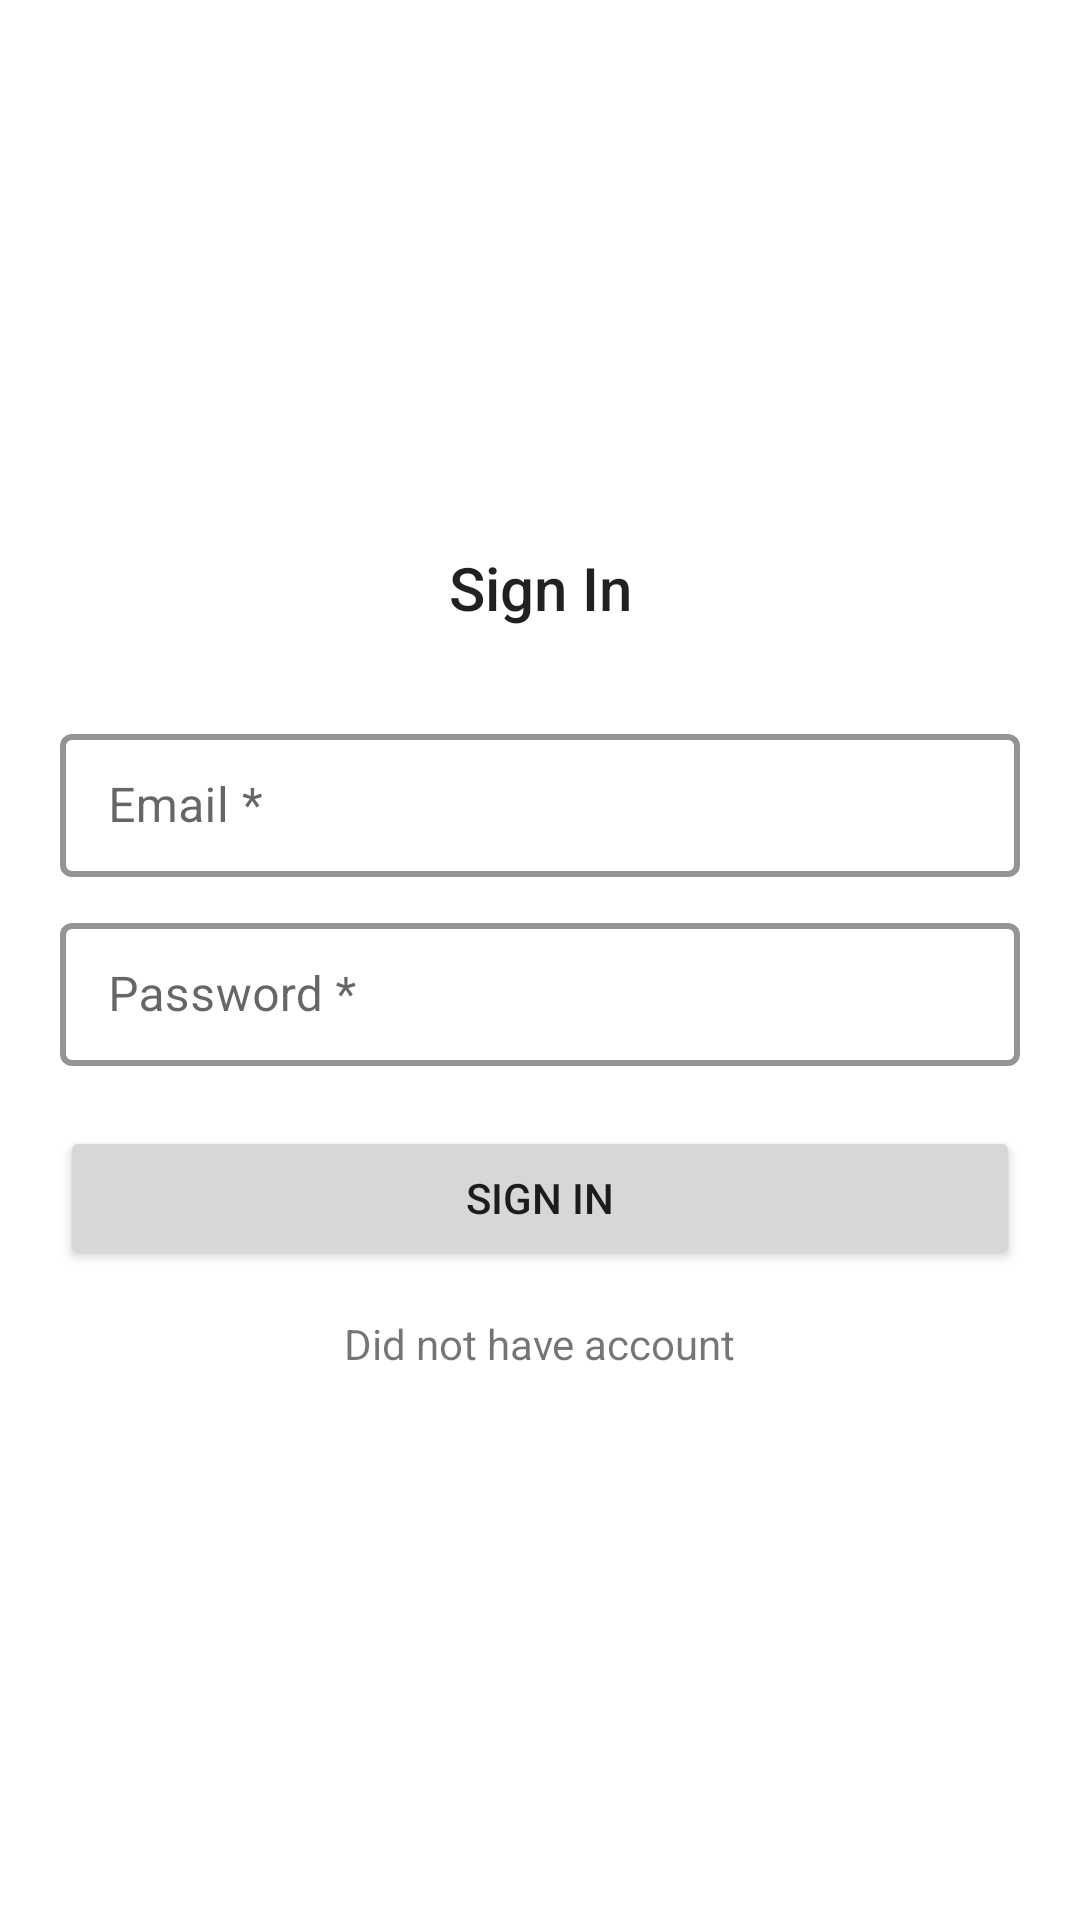

Here is an Android app screen rendered from its layout file. Give the layout XML and the strings, colors and styles it references.
<!-- AndroidManifest.xml: application theme Theme.FirebaseFirestoreLoginRegistration -->
<!-- res/layout/activity_main.xml -->
<?xml version="1.0" encoding="utf-8"?>
<LinearLayout xmlns:android="http://schemas.android.com/apk/res/android"
    xmlns:app="http://schemas.android.com/apk/res-auto"
    xmlns:tools="http://schemas.android.com/tools"
    android:layout_width="match_parent"
    android:layout_height="match_parent"
    android:padding="20dp"
    android:gravity="center"
    android:orientation="vertical"
    tools:context=".MainActivity">

    <TextView
        android:layout_width="match_parent"
        android:layout_height="wrap_content"
        android:gravity="center"
        android:text="Sign In"
        android:textAppearance="@style/Base.TextAppearance.AppCompat.Title"
        android:layout_marginBottom="30sp"/>


    <com.google.android.material.textfield.TextInputLayout
        android:id="@+id/signInEmail"
        android:layout_width="match_parent"
        android:layout_height="wrap_content"
        android:hint="Email *"
        android:textColorHint="@color/text_third_color"
        style="@style/LoginTextInputLayoutStyle"
        tools:ignore="MissingConstraints">

        <com.google.android.material.textfield.TextInputEditText
            android:layout_width="match_parent"
            android:layout_height="wrap_content"
            android:inputType="textEmailAddress"/>

    </com.google.android.material.textfield.TextInputLayout>


    <com.google.android.material.textfield.TextInputLayout
        android:id="@+id/signInPassword"
        android:layout_width="match_parent"
        android:layout_height="wrap_content"
        android:hint="Password *"
        android:layout_marginTop="10dp"
        android:textColorHint="@color/text_third_color"
        style="@style/LoginTextInputLayoutStyle"
        tools:ignore="MissingConstraints">

        <com.google.android.material.textfield.TextInputEditText
            android:layout_width="match_parent"
            android:layout_height="wrap_content"
            android:inputType="textPassword"/>

    </com.google.android.material.textfield.TextInputLayout>

    <Button
        android:id="@+id/signInButton"
        android:layout_width="match_parent"
        android:layout_height="wrap_content"
        android:layout_marginTop="20dp"
        android:text="Sign In"/>

    <TextView
        android:id="@+id/noAccount"
        android:layout_width="wrap_content"
        android:layout_height="wrap_content"
        android:text="Did not have account"
        android:layout_marginTop="15dp"/>

</LinearLayout>
<!-- resources referenced by this layout -->
<resources>
  <style name="LoginTextInputLayoutStyle" parent="Widget.MaterialComponents.TextInputLayout.OutlinedBox.Dense">
          <item name="boxStrokeColor">@color/text_input_box_stroke</item>
          <item name="boxStrokeWidth">2dp</item>
      </style>
  <style name="Theme.FirebaseFirestoreLoginRegistration" parent="Theme.MaterialComponents.DayNight.DarkActionBar">
          
          <item name="colorPrimary">@color/purple_500</item>
          <item name="colorPrimaryVariant">@color/purple_700</item>
          <item name="colorOnPrimary">@color/white</item>
          
          <item name="colorSecondary">@color/teal_200</item>
          <item name="colorSecondaryVariant">@color/teal_700</item>
          <item name="colorOnSecondary">@color/black</item>
          
          <item name="android:statusBarColor" tools:targetApi="l">?attr/colorPrimaryVariant</item>
          
      </style>
  <!-- not gathered from this repository: default colours our renderer supplied (Android Studio template values) -->
  <color name="purple_500">#FF6200EE</color>
  <color name="purple_700">#FF3700B3</color>
  <color name="teal_200">#FF03DAC5</color>
  <color name="teal_700">#FF018786</color>
  <color name="black">#FF000000</color>
  <color name="white">#FFFFFFFF</color>
</resources>
